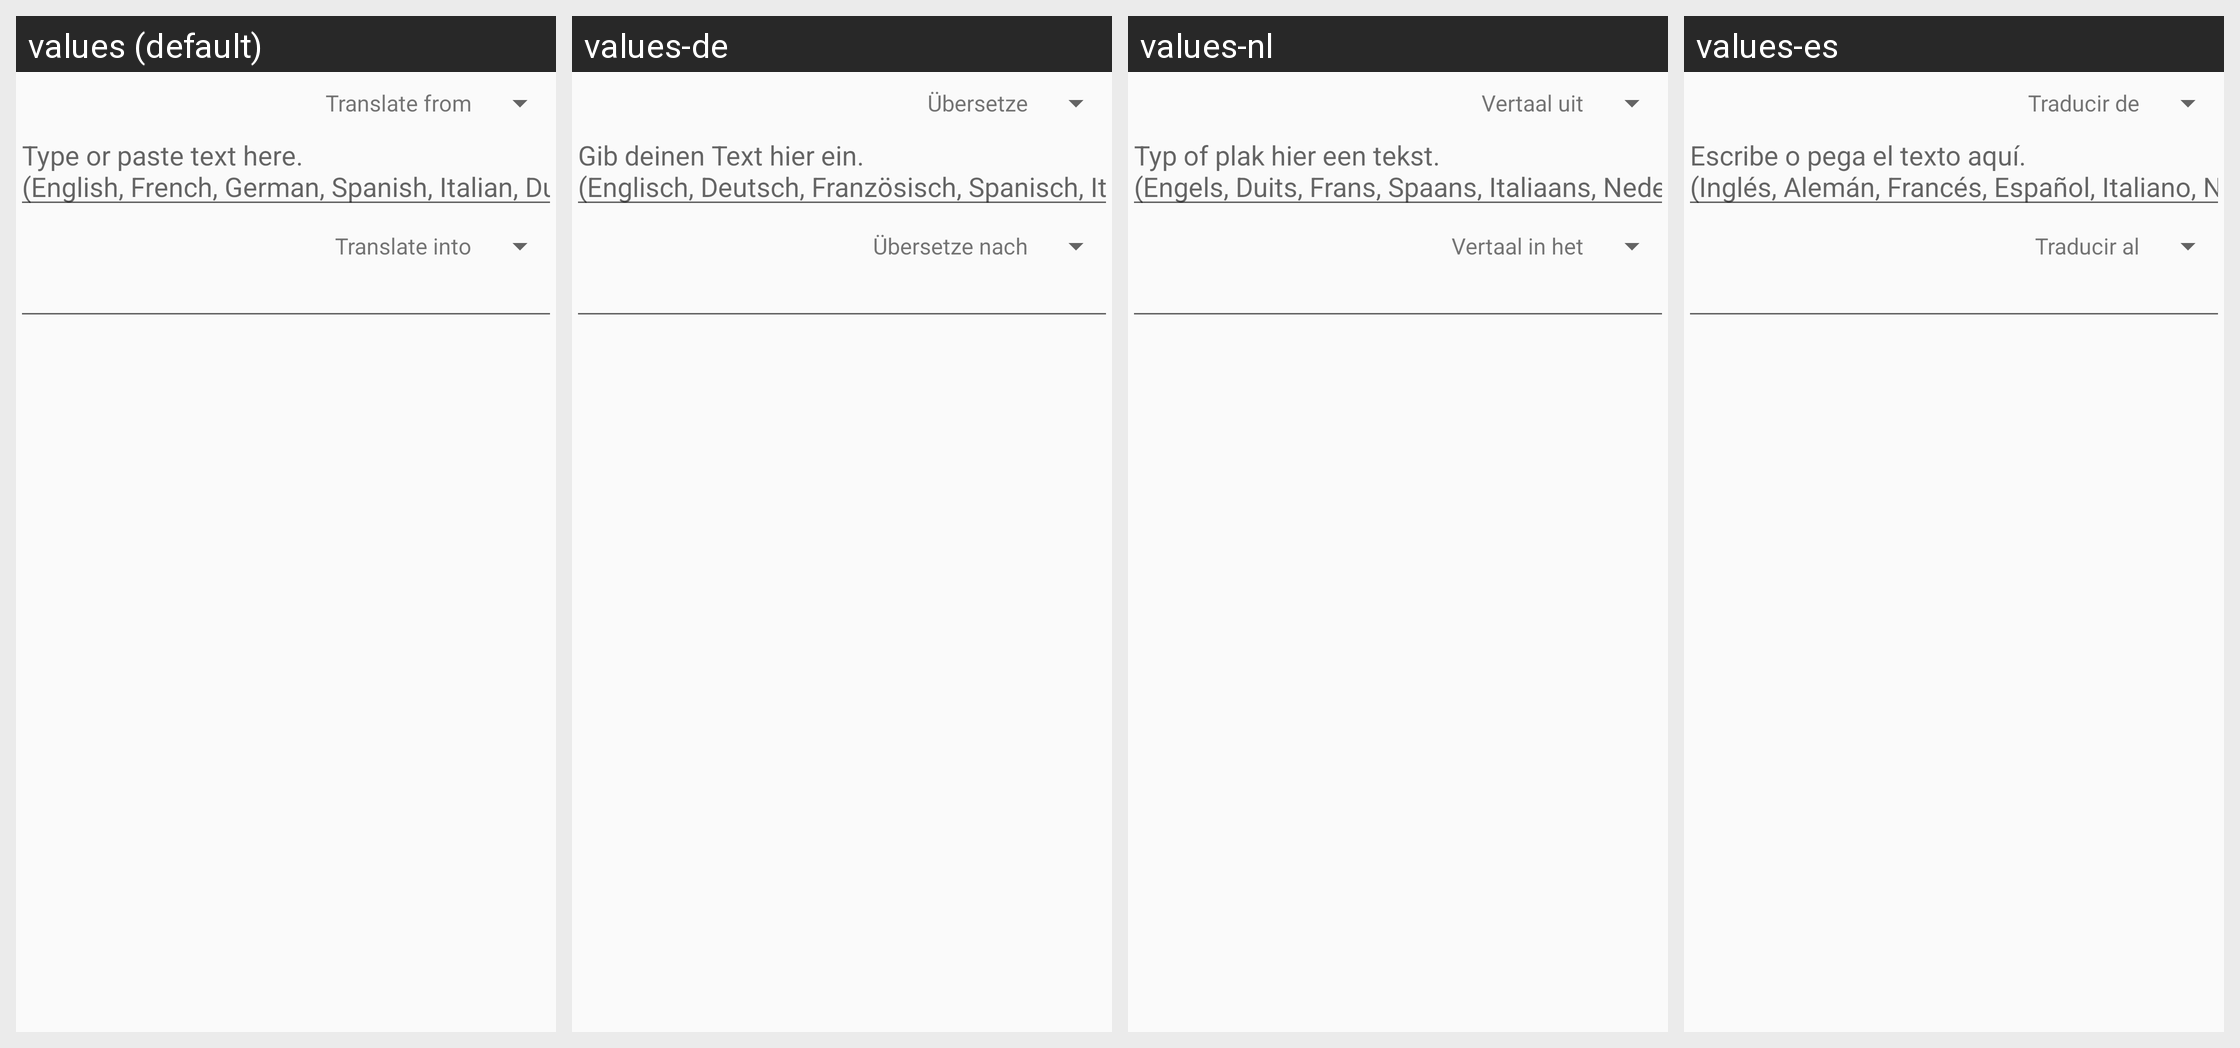

This grid shows one Android layout under several languages. Give, for every string resource on the screen, its name, the default text and each shown locale's text.
Android screen res/layout/fragment_main.xml rendered under 4 locales, left to right: values (default), values-de, values-nl, values-es. Device: Nexus 5 (rendered at 1080×1920; each locale shown at half size, 540×960, under a caption strip naming it); theme AppTheme.
Other locales in the repository, not shown: values-fr, values-it, values-pl.
Strings drawn on this screen, with the default value and each locale's value (text and hints the layout hard-codes appear in the picture but are not listed):

translate_from_label
  values: Translate from
  values-de: Übersetze
  values-nl: Vertaal uit
  values-es: Traducir de

to_translate_hint
  values: Type or paste text here.
      (English, French, German, Spanish, Italian, Dutch, Polish)
  values-de: Gib deinen Text hier ein.
      (Englisch, Deutsch, Französisch, Spanisch, Italienisch, Deutsch, Polnisch)
  values-nl: Typ of plak hier een tekst.
      (Engels, Duits, Frans, Spaans, Italiaans, Nederlands, Pools)
  values-es: Escribe o pega el texto aquí.
      (Inglés, Alemán, Francés, Español, Italiano, Neerlandés, Polaco)

translate_to_label
  values: Translate into
  values-de: Übersetze nach
  values-nl: Vertaal in het
  values-es: Traducir al
